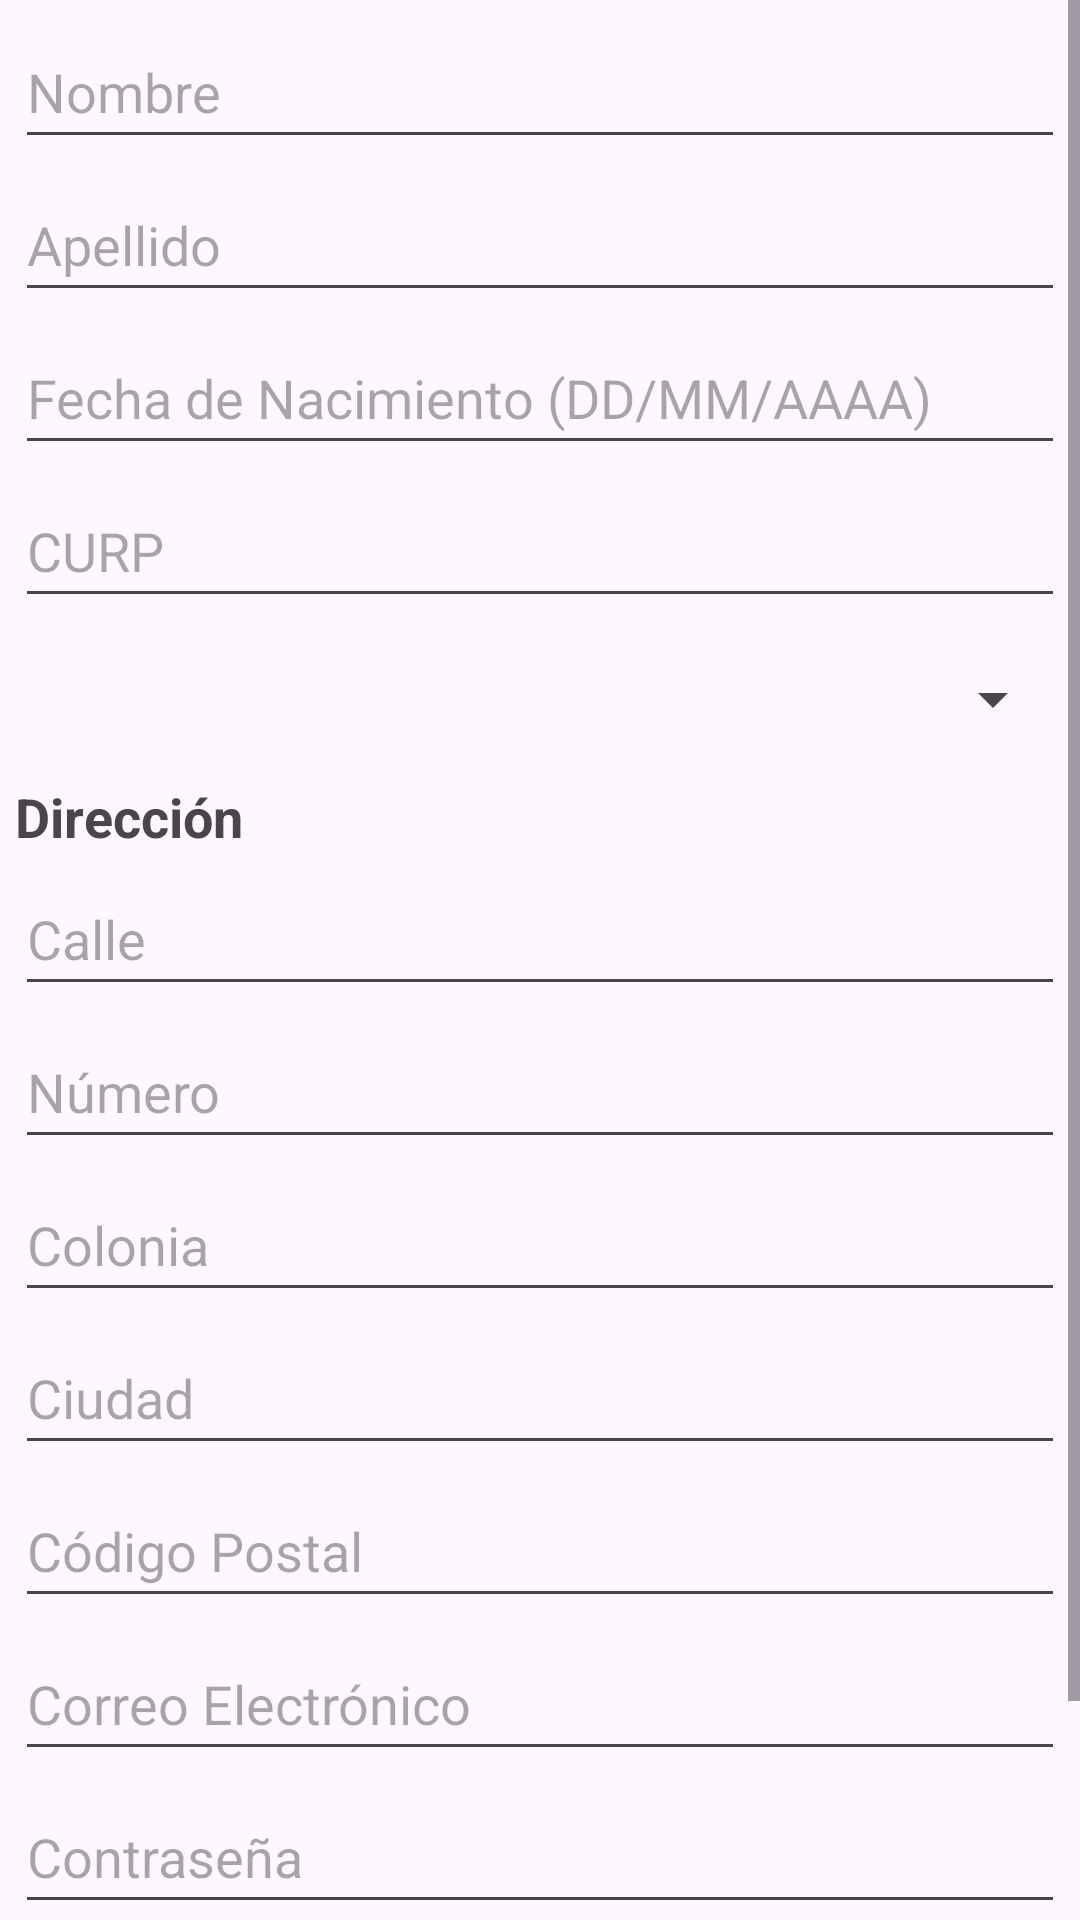

The Android layout XML behind this screen, and the referenced resources:
<!-- AndroidManifest.xml: application theme Theme.GestionVentasApp -->
<!-- res/layout/registro.xml -->
<?xml version="1.0" encoding="utf-8"?>
<ScrollView xmlns:android="http://schemas.android.com/apk/res/android"
    android:layout_width="match_parent"
    android:layout_height="match_parent">

    <LinearLayout
        android:layout_width="match_parent"
        android:layout_height="wrap_content"
        android:orientation="vertical"
        android:padding="5dp">

        
        <EditText
            android:id="@+id/etNombre"
            android:layout_width="match_parent"
            android:layout_height="48dp"
            android:hint="Nombre"
            android:layout_marginBottom="3dp"/>

        
        <EditText
            android:id="@+id/etApellido"
            android:layout_width="match_parent"
            android:layout_height="48dp"
            android:hint="Apellido"
            android:layout_marginBottom="3dp"/>

        
        <EditText
            android:id="@+id/etFechaNacimiento"
            android:layout_width="match_parent"
            android:layout_height="48dp"
            android:hint="Fecha de Nacimiento (DD/MM/AAAA)"
            android:focusable="false"
            android:clickable="true"
            android:layout_marginBottom="3dp"/>

        
        <EditText
            android:id="@+id/etCurp"
            android:layout_width="match_parent"
            android:layout_height="48dp"
            android:hint="CURP"
            android:layout_marginBottom="3dp"/>

        
        <Spinner
            android:id="@+id/spGenero"
            android:layout_width="match_parent"
            android:layout_height="48dp"
            android:layout_marginBottom="3dp"/>

        
        <TextView
            android:id="@+id/tvDireccion"
            android:layout_width="match_parent"
            android:layout_height="wrap_content"
            android:text="Dirección"
            android:textStyle="bold"
            android:textSize="18sp"
            android:paddingBottom="3dp"/>

        
        <EditText
            android:id="@+id/etCalle"
            android:layout_width="match_parent"
            android:layout_height="48dp"
            android:hint="Calle"
            android:layout_marginBottom="3dp"/>

        
        <EditText
            android:id="@+id/etNumero"
            android:layout_width="match_parent"
            android:layout_height="48dp"
            android:hint="Número"
            android:layout_marginBottom="3dp"/>

        
        <EditText
            android:id="@+id/etColonia"
            android:layout_width="match_parent"
            android:layout_height="48dp"
            android:hint="Colonia"
            android:layout_marginBottom="3dp"/>

        
        <EditText
            android:id="@+id/etCiudad"
            android:layout_width="match_parent"
            android:layout_height="48dp"
            android:hint="Ciudad"
            android:layout_marginBottom="3dp"/>

        
        <EditText
            android:id="@+id/etCodigoPostal"
            android:layout_width="match_parent"
            android:layout_height="48dp"
            android:hint="Código Postal"
            android:layout_marginBottom="3dp"/>

        
        <EditText
            android:id="@+id/etCorreo"
            android:layout_width="match_parent"
            android:layout_height="48dp"
            android:hint="Correo Electrónico"
            android:inputType="textEmailAddress"
            android:layout_marginBottom="3dp"/>

        
        <EditText
            android:id="@+id/etContrasena"
            android:layout_width="match_parent"
            android:layout_height="48dp"
            android:hint="Contraseña"
            android:inputType="textPassword"
            android:layout_marginBottom="3dp"/>

        
        <Button
            android:id="@+id/btnCrearCuenta"
            android:layout_width="match_parent"
            android:layout_height="48dp"
            android:text="Crear Cuenta"
            android:layout_marginBottom="6dp"/>

        
        <TextView
            android:id="@+id/tvIniciarSesion"
            android:layout_width="match_parent"
            android:layout_height="wrap_content"
            android:text="¿Ya tienes cuenta? Inicia sesión"
            android:textAlignment="center"
            android:textColor="@android:color/holo_blue_dark"/>

    </LinearLayout>
</ScrollView>
<!-- resources referenced by this layout -->
<resources>
  <style name="Theme.GestionVentasApp" parent="Base.Theme.GestionVentasApp" />
  <style name="Base.Theme.GestionVentasApp" parent="Theme.Material3.DayNight.NoActionBar">
          
          
      </style>
</resources>
